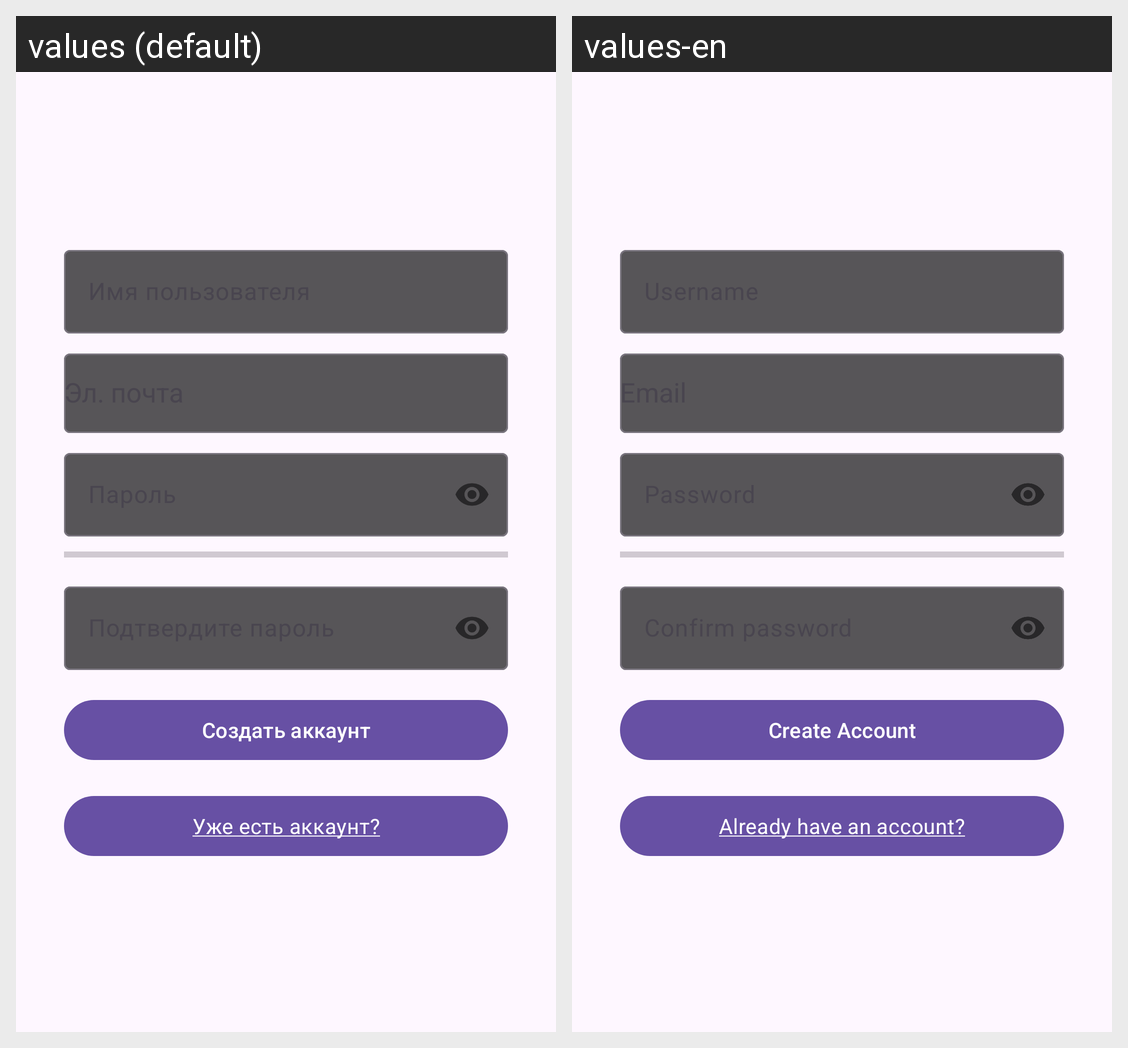

The same Android screen rendered under two of its app's locales, left to right. List the strings drawn on it with the default value and each locale's translation.
Android screen res/layout/activity_register.xml rendered under 2 locales, left to right: values (default), values-en. Device: Nexus 5 (rendered at 1080×1920; each locale shown at half size, 540×960, under a caption strip naming it); theme Theme.App.
Strings drawn on this screen, with the default value and each locale's value (text and hints the layout hard-codes, and strings that could not be matched under every locale, appear in the picture but are not listed):

register_button
  values: Создать аккаунт
  values-en: Create Account

register_have_account
  values: Уже есть аккаунт?
  values-en: Already have an account?
